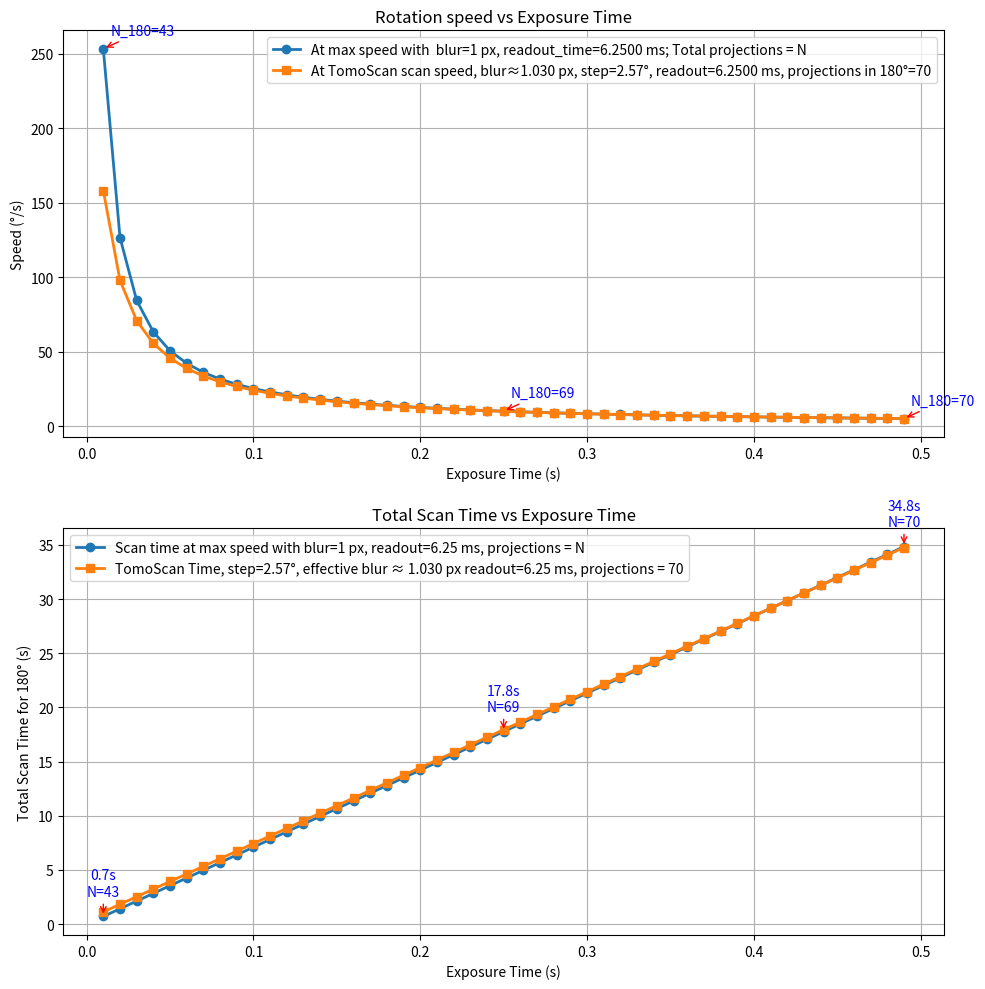

This chart was generated by the following Python code:
import numpy as np
import matplotlib.pyplot as plt

# Parameters
detector_x_size = 2048  # horizontal detector size in pixels
r = detector_x_size / 2

# Exposure time (s) from 0.01 to 0.5 in 0.01 s steps
exposure_times = np.arange(0.01, 0.5, 0.01)

# Set the maximum blur error acceptable
max_blurr_error = 1  # in pixels  

# Detector readout time (s)
frame_rate_with_zero_exposure_time = 160  # Hz this should be measured for each detector configuration
readout_time = 1 / frame_rate_with_zero_exposure_time

# Compute max angular speed (°/s)
max_speeds = np.degrees(np.arccos((r - max_blurr_error) / r)) / exposure_times

# Compute total number of frames over 180° rotation
theta_max_deg = np.degrees(np.arccos((r - max_blurr_error) / r))
N_180 = 180 * exposure_times / ((exposure_times + readout_time) * theta_max_deg)

# ##############################################
# Tomography scenario: user enters the step size
rotation_step = 2.57  # degrees per projection this should be read from tomoStan
motor_speeds = rotation_step / (exposure_times + readout_time)

# Total number of projections in 180° for the tomography motor speed
N_proj_180 = int(np.round(180 / rotation_step))

# Convert readout time to ms for legend
readout_time_ms = readout_time * 1000

# Compute effective blur for fly scan
effective_blur_rad = np.radians(motor_speeds * (exposure_times + readout_time))  # angular rotation during exposure
effective_blur_px = r * (1 - np.cos(effective_blur_rad))
effective_blur_px_val = effective_blur_px[0]

# === Create one figure with two stacked subplots ===
fig, (ax1, ax2) = plt.subplots(2, 1, figsize=(10, 10))

# --- Top plot: Angular Speeds ---
ax1.plot(exposure_times, max_speeds, 'o-', linewidth=2,
          label=f'At max speed with  blur={max_blurr_error} px, readout_time={readout_time_ms:.4f} ms; Total projections = N')
ax1.plot(exposure_times, motor_speeds, 's-', linewidth=2,
          label=f'At TomoScan scan speed, blur≈{effective_blur_px_val:.3f} px, step={rotation_step}°, readout={readout_time_ms:.4f} ms, projections in 180°={N_proj_180}')

indices = [0, len(exposure_times)//2, -1]
for i in indices:
    ax1.annotate(f'N_180={int(N_180[i])}',
                 xy=(exposure_times[i], max_speeds[i]),
                 xytext=(5, 10),
                 textcoords='offset points',
                 arrowprops=dict(arrowstyle='->', color='red'),
                 color='blue')

ax1.set_xlabel('Exposure Time (s)')
ax1.set_ylabel('Speed (°/s)')
ax1.set_title('Rotation speed vs Exposure Time')
ax1.grid(True)
ax1.legend()

# --- Bottom plot: Total Scan Time ---
total_time_min = 180 / max_speeds
total_time_motor = 180 / motor_speeds

ax2.plot(exposure_times, total_time_min, 'o-', linewidth=2,
          label=f'Scan time at max speed with blur={max_blurr_error} px, readout={readout_time_ms:.2f} ms, projections = N')
ax2.plot(exposure_times, total_time_motor, 's-', linewidth=2,
          label=f'TomoScan Time, step={rotation_step}°, effective blur ≈ {effective_blur_px_val:.3f} px readout={readout_time_ms:.2f} ms, projections = {N_proj_180}')

for i in indices:
    ax2.annotate(f'{total_time_min[i]:.1f}s\nN={int(N_180[i])}',
                 xy=(exposure_times[i], total_time_min[i]),
                 xytext=(0, 15),
                 textcoords='offset points',
                 ha='center',
                 arrowprops=dict(arrowstyle='->', color='red'),
                 color='blue',
                 fontsize=10)

ax2.set_xlabel('Exposure Time (s)')
ax2.set_ylabel('Total Scan Time for 180° (s)')
ax2.set_title('Total Scan Time vs Exposure Time')
ax2.grid(True)
ax2.legend()

plt.tight_layout()
plt.show()
